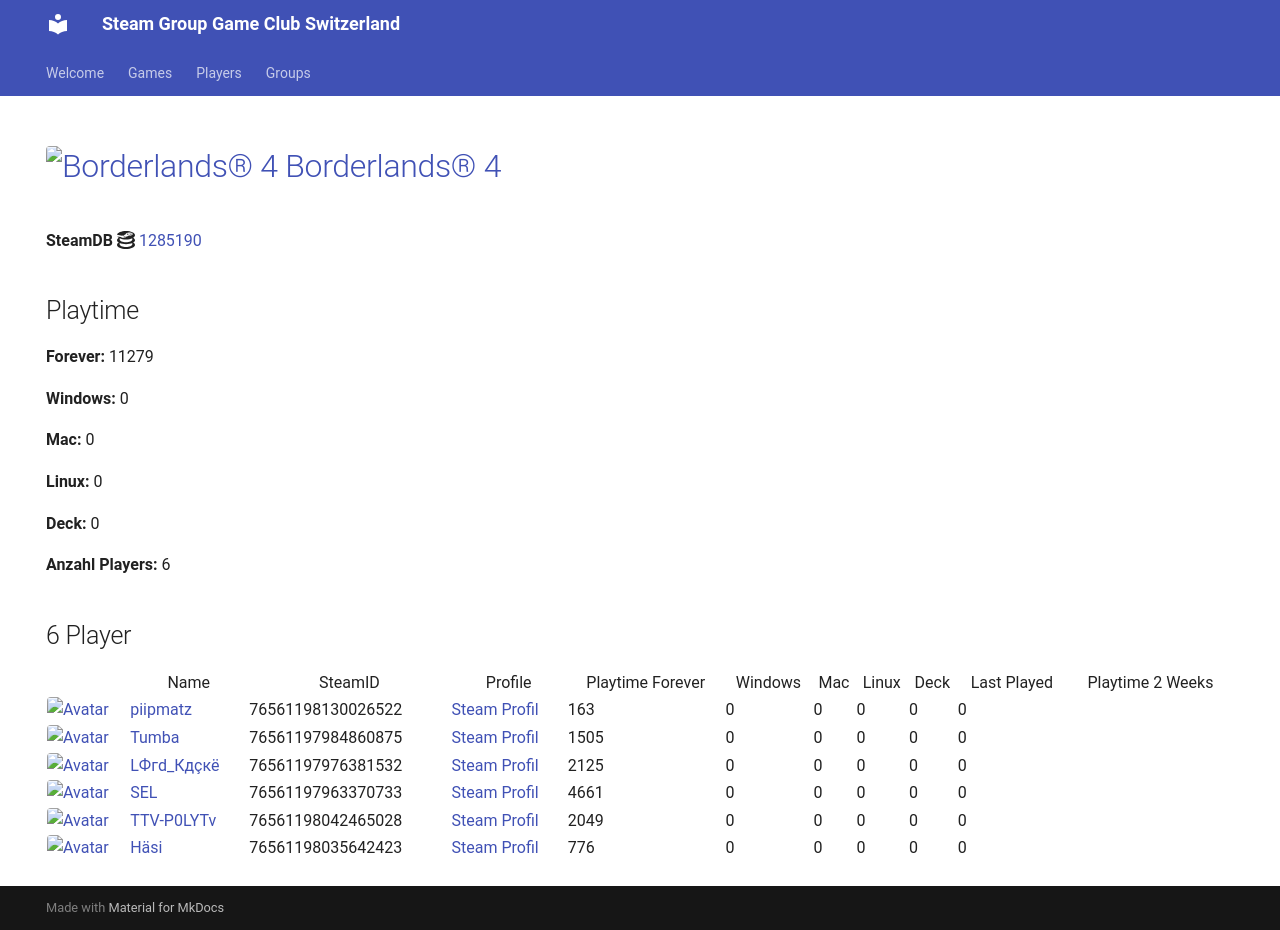

repository: Game-Club-Switzerland/steam.gameclub.ch · page: game/1285190/index.html · generator: mkdocs

---
hide:
  - navigation
  - toc
---
# <a href="https://store.steampowered.com/app/1285190"><img src="https://media.steampowered.com/steamcommunity/public/images/apps/1285190/9a7ba760c036bb0a73310dc9731d7a84a329b921.jpg" alt="Borderlands® 4" style="width:32px;height:32px;border-radius:4px;" /> Borderlands® 4</a>

**SteamDB :simple-steamdb:** <a href="https://steamdb.info/app/1285190">1285190</a>

## Playtime

**Forever:** 10589

**Windows:** 0

**Mac:** 0

**Linux:** 0

**Deck:** 0

**Anzahl Players:** 6
## 6 Player

<table id="charts-table" class="display" style="width:100%">
            <thead>
                <tr>
                    <th></th>
                    <th>Name</th>
                    <th>SteamID</th>
                    <th>Profile</th>
                    <th>Playtime Forever</th>
                    <th>Windows</th>
                    <th>Mac</th>
                    <th>Linux</th>
                    <th>Deck</th>
                    <th>Last Played</th>
                    <th>Playtime 2 Weeks</th>
                </tr>
            </thead>
            <tbody>
        <tr>
<td><a href="/player/76561198042465028" target="_blank" title="TTV-P0LYTv"><img src="https://avatars.steamstatic.com/95d8f1c00bbdc43e289e494f3dad027a6f930ac4_full.jpg" alt="Avatar" style="width:48px;height:48px;border-radius:4px;"></a></td><td><a href="/player/76561198042465028" target="_blank" title="TTV-P0LYTv">TTV-P0LYTv</a></td><td>76561198042465028</td><td><a href="https://steamcommunity.com/id/SSEhArDcOrE/" target="_blank">Steam Profil</a></td><td>2049</td><td>0</td><td>0</td><td>0</td><td>0</td><td>0</td><td></td></tr>
<tr>
<td><a href="/player/76561198035642423" target="_blank" title="Häsi"><img src="https://avatars.steamstatic.com/603a2a51978eabb89f03acdf961a704c90ed9bdf_full.jpg" alt="Avatar" style="width:48px;height:48px;border-radius:4px;"></a></td><td><a href="/player/76561198035642423" target="_blank" title="Häsi">Häsi</a></td><td>76561198035642423</td><td><a href="https://steamcommunity.com/id/SgtHasi/" target="_blank">Steam Profil</a></td><td>776</td><td>0</td><td>0</td><td>0</td><td>0</td><td>0</td><td></td></tr>
<tr>
<td><a href="/player/76561197976381532" target="_blank" title="LФгd_Кдçкё"><img src="https://avatars.steamstatic.com/c1032dc6a70680728c466c2b1b196558c5982713_full.jpg" alt="Avatar" style="width:48px;height:48px;border-radius:4px;"></a></td><td><a href="/player/76561197976381532" target="_blank" title="LФгd_Кдçкё">LФгd_Кдçкё</a></td><td>76561197976381532</td><td><a href="https://steamcommunity.com/id/D4nY_CH/" target="_blank">Steam Profil</a></td><td>2125</td><td>0</td><td>0</td><td>0</td><td>0</td><td>0</td><td></td></tr>
<tr>
<td><a href="/player/76561198130026522" target="_blank" title="piipmatz"><img src="https://avatars.steamstatic.com/d80dda23bd7aac56321ff3e591ac4ad9cdee53e6_full.jpg" alt="Avatar" style="width:48px;height:48px;border-radius:4px;"></a></td><td><a href="/player/76561198130026522" target="_blank" title="piipmatz">piipmatz</a></td><td>76561198130026522</td><td><a href="https://steamcommunity.com/id/piipmatz_ch/" target="_blank">Steam Profil</a></td><td>163</td><td>0</td><td>0</td><td>0</td><td>0</td><td>0</td><td></td></tr>
<tr>
<td><a href="/player/76561197963370733" target="_blank" title="SEL"><img src="https://avatars.steamstatic.com/6194fad493f4a82b2a3bc107c4e6c55299290c01_full.jpg" alt="Avatar" style="width:48px;height:48px;border-radius:4px;"></a></td><td><a href="/player/76561197963370733" target="_blank" title="SEL">SEL</a></td><td>76561197963370733</td><td><a href="https://steamcommunity.com/id/BGCSEL/" target="_blank">Steam Profil</a></td><td>3971</td><td>0</td><td>0</td><td>0</td><td>0</td><td>0</td><td>673</td></tr>
<tr>
<td><a href="/player/76561197984860875" target="_blank" title="Tumba"><img src="https://avatars.steamstatic.com/897c109fd930143c3d84e2bd02d85f804f7d89a1_full.jpg" alt="Avatar" style="width:48px;height:48px;border-radius:4px;"></a></td><td><a href="/player/76561197984860875" target="_blank" title="Tumba">Tumba</a></td><td>76561197984860875</td><td><a href="https://steamcommunity.com/profiles/76561197984860875/" target="_blank">Steam Profil</a></td><td>1505</td><td>0</td><td>0</td><td>0</td><td>0</td><td>0</td><td></td></tr>
</tbody>
</table>
